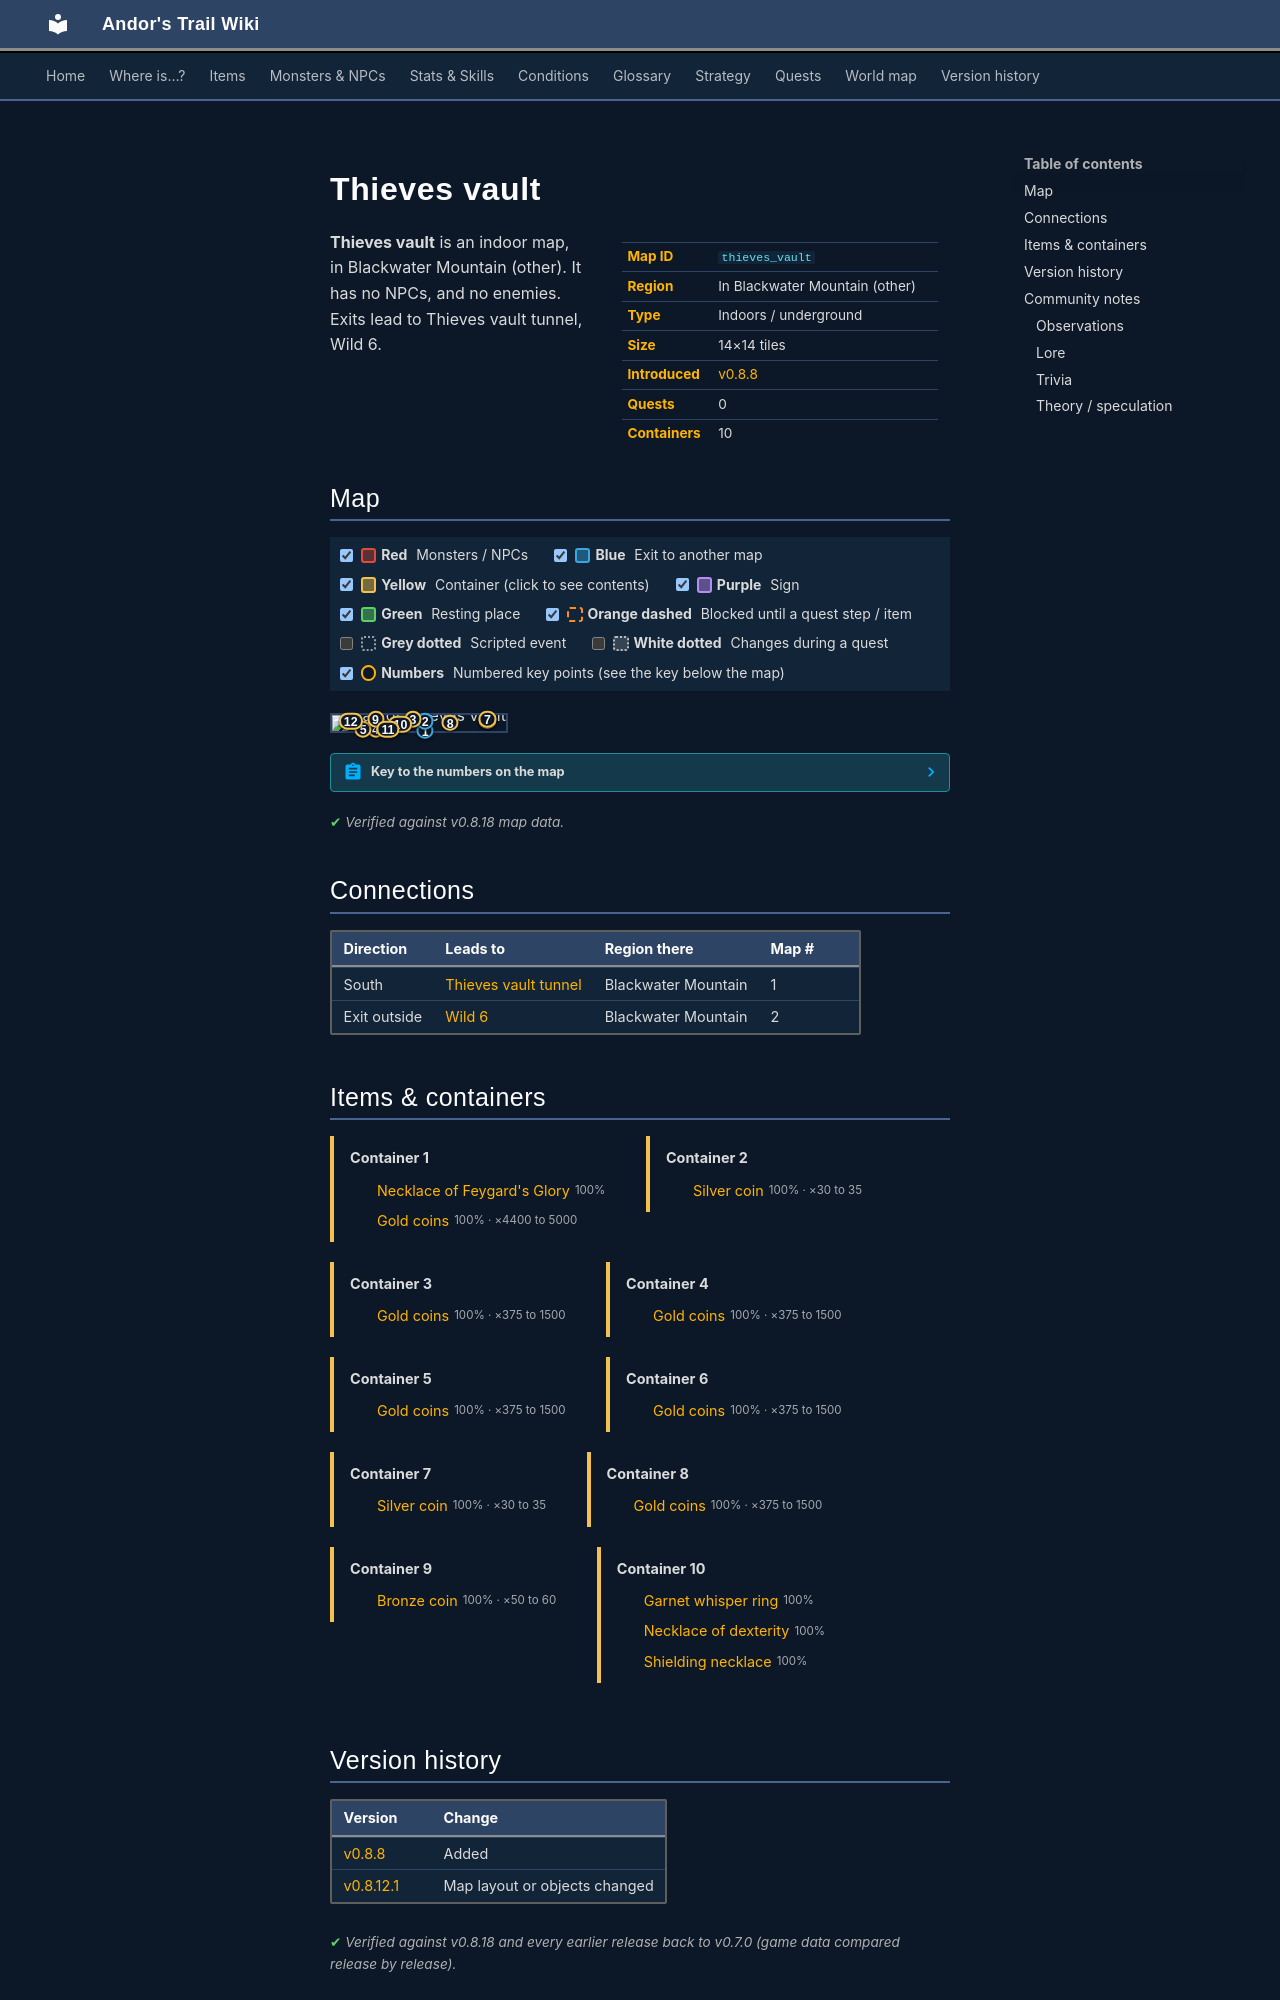

repository: asdfghjkl628/Andor-s-Trail-Wikiiii · page: maps/thieves_vault/index.html · generator: mkdocs

---
description: "Thieves vault is an indoor location in Andor's Trail, in Blackwater Mountain (other). Exits to Thieves vault tunnel, Wild 6."
---

# Thieves vault

<div class="infobox" markdown>

| | |
|---|---|
| **Map ID** | `thieves_vault` |
| **Region** | In Blackwater Mountain (other) |
| **Type** | Indoors / underground |
| **Size** | 14×14 tiles |
| **Introduced** | [v0.8.8](../versions/0.8.8.md) |
| **Quests** | 0 |
| **Containers** | 10 |

</div>

**Thieves vault** is an indoor map, in Blackwater Mountain (other). It has no NPCs, and no enemies. Exits lead to Thieves vault tunnel, Wild 6.

## Map

<div class="map-legend" markdown="0"><label class="lg"><input type="checkbox" data-t="spawn" checked><span class="sw sw-spawn"></span><b>Red</b>&nbsp;Monsters / NPCs</label><label class="lg"><input type="checkbox" data-t="mapchange" checked><span class="sw sw-mapchange"></span><b>Blue</b>&nbsp;Exit to another map</label><label class="lg"><input type="checkbox" data-t="container" checked><span class="sw sw-container"></span><b>Yellow</b>&nbsp;Container (click to see contents)</label><label class="lg"><input type="checkbox" data-t="sign" checked><span class="sw sw-sign"></span><b>Purple</b>&nbsp;Sign</label><label class="lg"><input type="checkbox" data-t="rest" checked><span class="sw sw-rest"></span><b>Green</b>&nbsp;Resting place</label><label class="lg"><input type="checkbox" data-t="key" checked><span class="sw sw-key"></span><b>Orange dashed</b>&nbsp;Blocked until a quest step / item</label><label class="lg"><input type="checkbox" data-t="script"><span class="sw sw-script"></span><b>Grey dotted</b>&nbsp;Scripted event</label><label class="lg"><input type="checkbox" data-t="replace"><span class="sw sw-replace"></span><b>White dotted</b>&nbsp;Changes during a quest</label><label class="lg"><input type="checkbox" data-t="pin" checked><span class="sw sw-pin"></span><b>Numbers</b>&nbsp;Numbered key points (see the key below the map)</label></div>

<div class="map-wrap hide-script hide-replace" markdown="0"><img src="../../assets/maps/thieves_vault.webp" alt="Map of Thieves vault" width="448" height="448" loading="lazy"><a id="place-tunnel" class="mo mo-mapchange" href="../thieves_vault_tunnel/#place-vault" title="Exit to Thieves vault tunnel" style="left:50.000%;top:92.857%;width:7.143%;height:7.143%"></a><a id="place-up" class="mo mo-mapchange" href="../wild6/#place-down" title="Exit to Wild 6" style="left:50.000%;top:35.714%;width:7.143%;height:7.143%"></a><a data-container="container-0" class="mo mo-container" href="#container-0" title="Container: click to see what&#x27;s inside" style="left:42.857%;top:21.429%;width:7.143%;height:7.143%"></a><a data-container="container-1" class="mo mo-container" href="#container-1" title="Container: click to see what&#x27;s inside" style="left:21.429%;top:85.714%;width:7.143%;height:7.143%"></a><a data-container="container-2" class="mo mo-container" href="#container-2" title="Container: click to see what&#x27;s inside" style="left:14.286%;top:85.714%;width:7.143%;height:7.143%"></a><a data-container="container-3" class="mo mo-container" href="#container-3" title="Container: click to see what&#x27;s inside" style="left:85.714%;top:28.571%;width:7.143%;height:7.143%"></a><a data-container="container-4" class="mo mo-container" href="#container-4" title="Container: click to see what&#x27;s inside" style="left:85.714%;top:21.429%;width:7.143%;height:7.143%"></a><a data-container="container-5" class="mo mo-container" href="#container-5" title="Container: click to see what&#x27;s inside" style="left:64.286%;top:42.857%;width:7.143%;height:7.143%"></a><a data-container="container-6" class="mo mo-container" href="#container-6" title="Container: click to see what&#x27;s inside" style="left:21.429%;top:21.429%;width:7.143%;height:7.143%"></a><a data-container="container-7" class="mo mo-container" href="#container-7" title="Container: click to see what&#x27;s inside" style="left:35.714%;top:50.000%;width:7.143%;height:7.143%"></a><a data-container="container-8" class="mo mo-container" href="#container-8" title="Container: click to see what&#x27;s inside" style="left:28.571%;top:85.714%;width:7.143%;height:7.143%"></a><a data-container="container-9" class="mo mo-container" href="#container-9" title="Container: click to see what&#x27;s inside" style="left:7.143%;top:35.714%;width:7.143%;height:7.143%"></a><a class="pin pin-exit" href="#key-1" style="left:53.571%;top:96.429%" title="Exit (south): to [Thieves vault tunnel](thieves_vault_tunnel.md)">1</a><a class="pin pin-exit" href="#key-2" style="left:53.571%;top:39.286%" title="Exit (exit outside): to [Wild 6](wild6.md)">2</a><a class="pin pin-container" href="#key-3" style="left:46.429%;top:25.000%" title="Container 1: Necklace of Feygard&#x27;s Glory, Gold coins">3</a><a class="pin pin-container" href="#key-4" style="left:25.000%;top:89.286%" title="Container 2: Silver coin">4</a><a class="pin pin-container" href="#key-5" style="left:17.857%;top:89.286%" title="Container 3: Gold coins">5</a><a class="pin pin-container" href="#key-6" style="left:89.286%;top:32.143%" title="Container 4: Gold coins">6</a><a class="pin pin-container" href="#key-7" style="left:89.286%;top:25.000%" title="Container 5: Gold coins">7</a><a class="pin pin-container" href="#key-8" style="left:67.857%;top:46.429%" title="Container 6: Gold coins">8</a><a class="pin pin-container" href="#key-9" style="left:25.000%;top:25.000%" title="Container 7: Silver coin">9</a><a class="pin pin-container" href="#key-10" style="left:39.286%;top:53.571%" title="Container 8: Gold coins">10</a><a class="pin pin-container" href="#key-11" style="left:32.143%;top:89.286%" title="Container 9: Bronze coin">11</a><a class="pin pin-container" href="#key-12" style="left:10.714%;top:39.286%" title="Container 10: Garnet whisper ring, Necklace of dexterity, Shielding necklace">12</a></div>

??? abstract "Key to the numbers on the map"

    | # | What | Details |
    |---|---|---|
    | <span id="key-1"></span>1 | Exit (south) | to [Thieves vault tunnel](thieves_vault_tunnel.md) |
    | <span id="key-2"></span>2 | Exit (exit outside) | to [Wild 6](wild6.md) |
    | <span id="key-3"></span>3 | Container 1 | Necklace of Feygard's Glory, Gold coins |
    | <span id="key-4"></span>4 | Container 2 | Silver coin |
    | <span id="key-5"></span>5 | Container 3 | Gold coins |
    | <span id="key-6"></span>6 | Container 4 | Gold coins |
    | <span id="key-7"></span>7 | Container 5 | Gold coins |
    | <span id="key-8"></span>8 | Container 6 | Gold coins |
    | <span id="key-9"></span>9 | Container 7 | Silver coin |
    | <span id="key-10"></span>10 | Container 8 | Gold coins |
    | <span id="key-11"></span>11 | Container 9 | Bronze coin |
    | <span id="key-12"></span>12 | Container 10 | Garnet whisper ring, Necklace of dexterity, Shielding necklace |


<p class="verified">Verified against v0.8.18 map data.</p>

## Connections

| Direction | Leads to | Region there | Map # |
|---|---|---|---|
| South | [Thieves vault tunnel](thieves_vault_tunnel.md) | Blackwater Mountain | 1 |
| Exit outside | [Wild 6](wild6.md) | Blackwater Mountain | 2 |

## Items & containers

<div class="container-list" id="container-0" markdown="0"><b>Container 1</b><ul><li><a href="../../items/feygard_necklace/"><img class="sprite" src="../../assets/icons/items/items_necklaces_1_25.png" alt="">Necklace of Feygard&#x27;s Glory</a> <small>100%</small></li><li><a href="../../items/gold/"><img class="sprite" src="../../assets/icons/items/items_misc_10.png" alt="">Gold coins</a> <small>100% · ×4400 to 5000</small></li></ul></div>

<div class="container-list" id="container-1" markdown="0"><b>Container 2</b><ul><li><a href="../../items/silver_coin/"><img class="sprite" src="../../assets/icons/items/items_japozero_363.png" alt="">Silver coin</a> <small>100% · ×30 to 35</small></li></ul></div>

<div class="container-list" id="container-2" markdown="0"><b>Container 3</b><ul><li><a href="../../items/gold/"><img class="sprite" src="../../assets/icons/items/items_misc_10.png" alt="">Gold coins</a> <small>100% · ×375 to 1500</small></li></ul></div>

<div class="container-list" id="container-3" markdown="0"><b>Container 4</b><ul><li><a href="../../items/gold/"><img class="sprite" src="../../assets/icons/items/items_misc_10.png" alt="">Gold coins</a> <small>100% · ×375 to 1500</small></li></ul></div>

<div class="container-list" id="container-4" markdown="0"><b>Container 5</b><ul><li><a href="../../items/gold/"><img class="sprite" src="../../assets/icons/items/items_misc_10.png" alt="">Gold coins</a> <small>100% · ×375 to 1500</small></li></ul></div>

<div class="container-list" id="container-5" markdown="0"><b>Container 6</b><ul><li><a href="../../items/gold/"><img class="sprite" src="../../assets/icons/items/items_misc_10.png" alt="">Gold coins</a> <small>100% · ×375 to 1500</small></li></ul></div>

<div class="container-list" id="container-6" markdown="0"><b>Container 7</b><ul><li><a href="../../items/silver_coin/"><img class="sprite" src="../../assets/icons/items/items_japozero_363.png" alt="">Silver coin</a> <small>100% · ×30 to 35</small></li></ul></div>

<div class="container-list" id="container-7" markdown="0"><b>Container 8</b><ul><li><a href="../../items/gold/"><img class="sprite" src="../../assets/icons/items/items_misc_10.png" alt="">Gold coins</a> <small>100% · ×375 to 1500</small></li></ul></div>

<div class="container-list" id="container-8" markdown="0"><b>Container 9</b><ul><li><a href="../../items/bronze_coin/"><img class="sprite" src="../../assets/icons/items/items_japozero_360.png" alt="">Bronze coin</a> <small>100% · ×50 to 60</small></li></ul></div>

<div class="container-list" id="container-9" markdown="0"><b>Container 10</b><ul><li><a href="../../items/old_lady_ring/"><img class="sprite" src="../../assets/icons/items/items_tometik3_28.png" alt="">Garnet whisper ring</a> <small>100%</small></li><li><a href="../../items/necklace_dexterity/"><img class="sprite" src="../../assets/icons/items/items_reterski_1_11.png" alt="">Necklace of dexterity</a> <small>100%</small></li><li><a href="../../items/necklace_shield2/"><img class="sprite" src="../../assets/icons/items/items_jewelry_7.png" alt="">Shielding necklace</a> <small>100%</small></li></ul></div>
